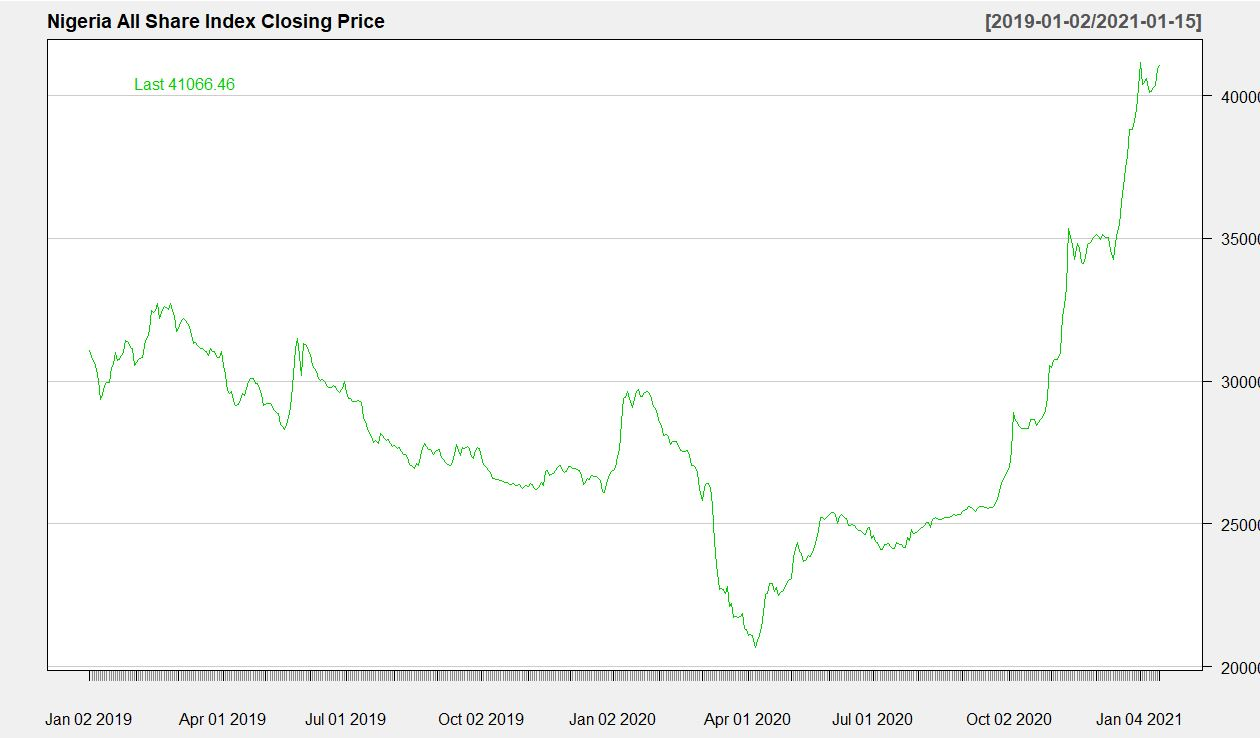

The data file committed next to this chart (first rows):
Date, Price, Open, High, Low, Vol., Change %
1/15/2021, 41066, 40963, 41071, 40963, 340.88M, 0.00
1/14/2021, 40963, 40346, 40963, 40346, 809.36M, 0.02
1/13/2021, 40341, 40296, 40554, 40296, 468.33M, 0.00
1/12/2021, 40296, 40151, 40296, 39724, 1.17B, 0.00
1/11/2021, 40151, 40120, 40151, 40095, 335.64M, 0.00
1/8/2021, 40124, 40591, 40657, 40004, 333.31M, -0.01
1/7/2021, 40591, 40465, 40620, 40310, 229.88M, 0.00
1/6/2021, 40452, 40396, 40465, 40388, 249.53M, 0.00
1/5/2021, 40396, 41148, 41150, 40143, 465.68M, -0.02
1/4/2021, 41147, 40288, 41154, 40284, 211.88M, 0.02
12/31/2020, 40271, 39515, 40279, 39507, 710.56M, 0.02
12/30/2020, 39512, 39110, 39602, 39108, 372.93M, 0.01
12/29/2020, 39110, 38800, 39134, 38775, 722.57M, 0.01
12/24/2020, 38800, 38804, 38873, 38798, 389.66M, 0.00
12/23/2020, 38804, 37894, 38809, 37893, 467.13M, 0.02
12/22/2020, 37894, 37443, 37952, 37443, 442.22M, 0.01
12/21/2020, 37443, 36799, 37495, 36799, 427.06M, 0.02
12/18/2020, 36805, 36240, 36808, 36240, 426.33M, 0.02
12/17/2020, 36240, 35493, 36240, 35493, 343.64M, 0.02
12/16/2020, 35493, 35225, 35554, 35225, 648.99M, 0.01
12/15/2020, 35225, 34843, 35227, 34835, 264.23M, 0.01
12/14/2020, 34843, 34251, 34877, 34206, 208.07M, 0.02
12/11/2020, 34251, 34576, 34667, 34145, 796.07M, -0.01
12/10/2020, 34577, 35021, 35021, 34502, 553.95M, -0.01
12/9/2020, 35021, 35034, 35040, 35001, 283.09M, 0.00
12/8/2020, 35034, 35064, 35082, 35021, 307.72M, 0.00
12/7/2020, 35064, 35138, 35141, 35064, 324.31M, 0.00
12/4/2020, 35138, 34969, 35141, 34456, 292.86M, 0.00
12/3/2020, 34969, 35057, 35195, 34953, 289.39M, 0.00
12/2/2020, 35057, 35148, 35173, 35032, 368.96M, 0.00
12/1/2020, 35148, 35048, 35204, 35048, 308.08M, 0.00
11/30/2020, 35042, 34886, 35185, 34766, 415.53M, 0.00
11/27/2020, 34886, 34803, 34886, 34748, 190.27M, 0.00
11/26/2020, 34803, 34769, 34883, 34769, 257.54M, 0.00
11/25/2020, 34769, 34341, 34821, 34341, 434.92M, 0.01
11/24/2020, 34341, 34120, 34344, 34096, 365.41M, 0.01
11/23/2020, 34122, 34137, 34250, 33582, 567.57M, 0.00
11/20/2020, 34137, 34644, 34665, 34064, 344.80M, -0.01
11/19/2020, 34644, 34818, 34870, 34633, 364.92M, -0.01
11/18/2020, 34818, 34243, 34832, 34227, 661.13M, 0.02
11/17/2020, 34243, 34770, 34770, 34126, 840.88M, -0.02
11/16/2020, 34796, 35041, 35246, 34686, 668.53M, -0.01
11/13/2020, 35037, 35344, 35814, 34553, 1.24B, -0.01
11/12/2020, 35342, 33291, 35342, 33291, 1.19B, 0.06
11/11/2020, 33268, 32648, 33268, 32585, 858.16M, 0.02
11/10/2020, 32647, 32243, 32647, 32227, 578.78M, 0.01
11/9/2020, 32243, 31016, 32243, 31016, 636.01M, 0.04
11/6/2020, 31016, 30739, 31016, 30509, 497.95M, 0.01
11/5/2020, 30739, 30742, 30773, 30722, 430.12M, 0.00
11/4/2020, 30742, 30733, 30762, 30724, 286.45M, 0.00
11/3/2020, 30733, 30479, 30735, 30408, 336.04M, 0.01
11/2/2020, 30479, 30528, 30554, 30364, 376.11M, 0.00
10/30/2020, 30531, 29439, 30531, 29439, 807.80M, 0.04
10/28/2020, 29438, 28980, 29444, 28971, 375.25M, 0.02
10/27/2020, 28980, 28778, 28980, 28776, 385.57M, 0.01
10/26/2020, 28778, 28697, 28778, 28686, 340.80M, 0.00
10/23/2020, 28697, 28564, 28706, 28560, 282.56M, 0.00
10/22/2020, 28564, 28449, 28567, 28413, 311.32M, 0.00
10/21/2020, 28449, 28645, 28645, 28251, 326.56M, -0.01
10/20/2020, 28666, 28658, 28720, 28567, 297.29M, 0.00
... 446 more rows
